Run: headless pygame with SDL's dummy video driver; simulated clock (each Clock.tick advances the game by its frame time, no real sleeping); random seed 0; keys injected as events and as key.get_pressed() state; mouse plan: one left click at the window centre at the start of phase 2, then a move to the lower-right quarter at the start of phase 3.
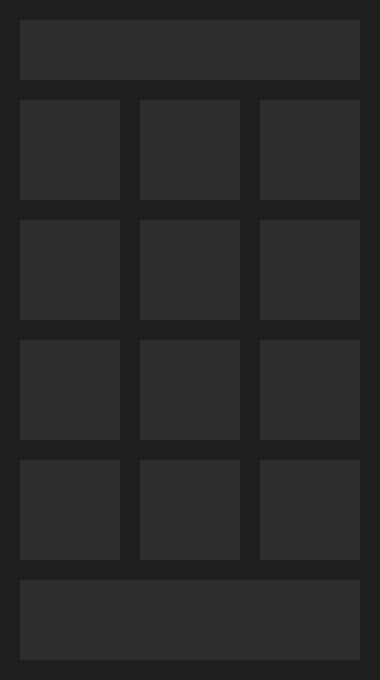
Frame 1 of 4 · flips 1–60 · no input
Frame 2 of 4 · flips 61–180 · clicked the window centre · tapped SPACE, RETURN · held RIGHT (→), D · screen unchanged from frame 1, image omitted
Frame 3 of 4 · flips 181–300 · moved the mouse to the lower-right quarter · held DOWN (↓), S · screen unchanged from frame 2, image omitted
Frame 4 of 4 · flips 301–420 · held LEFT (←), A, UP (↑), W · screen unchanged from frame 3, image omitted

The pygame program that drew these frames:

import pygame
import random

def randomise_values():
    "Returns a list with the keypad shuffled"
    random.shuffle(["1","2","3","4","5","6","7","8","9","*","0","+"])
    return lst

def append_to_number(to_add, number): return number+to_add

def draw_init(screen):
    # We are writing easy code not good code
    screen.fill("#1f1f1f")
    pygame.draw.rect(screen, "#2e2e2e", ((20, 20), (340, 60)))

    pygame.draw.rect(screen, "#2e2e2e", ((20, 100), (100, 100)))
    pygame.draw.rect(screen, "#2e2e2e", ((140, 100), (100, 100)))
    pygame.draw.rect(screen, "#2e2e2e", ((260, 100), (100, 100)))

    pygame.draw.rect(screen, "#2e2e2e", ((20, 220), (100, 100)))
    pygame.draw.rect(screen, "#2e2e2e", ((140, 220), (100, 100)))
    pygame.draw.rect(screen, "#2e2e2e", ((260, 220), (100, 100)))

    pygame.draw.rect(screen, "#2e2e2e", ((20, 340), (100, 100)))
    pygame.draw.rect(screen, "#2e2e2e", ((140, 340), (100, 100)))
    pygame.draw.rect(screen, "#2e2e2e", ((260, 340), (100, 100)))

    pygame.draw.rect(screen, "#2e2e2e", ((20, 460), (100, 100)))
    pygame.draw.rect(screen, "#2e2e2e", ((140, 460), (100, 100)))
    pygame.draw.rect(screen, "#2e2e2e", ((260, 460), (100, 100)))

    pygame.draw.rect(screen, "#2e2e2e", ((20, 580), (340, 80)))

    pygame.display.update()

def main_window():
    pygame.init()
    screen = pygame.display.set_mode((380, 680))
    clock = pygame.time.Clock()
    running = True

    while running:
        mouse_pos = pygame.mouse.get_pos()
        print(mouse_pos)
        for event in pygame.event.get():
            if event.type == pygame.QUIT:
                running = False

        draw_init(screen)
        pygame.display.update()

        clock.tick(60)  # limits FPS to 60

    pygame.quit()
main_window()
